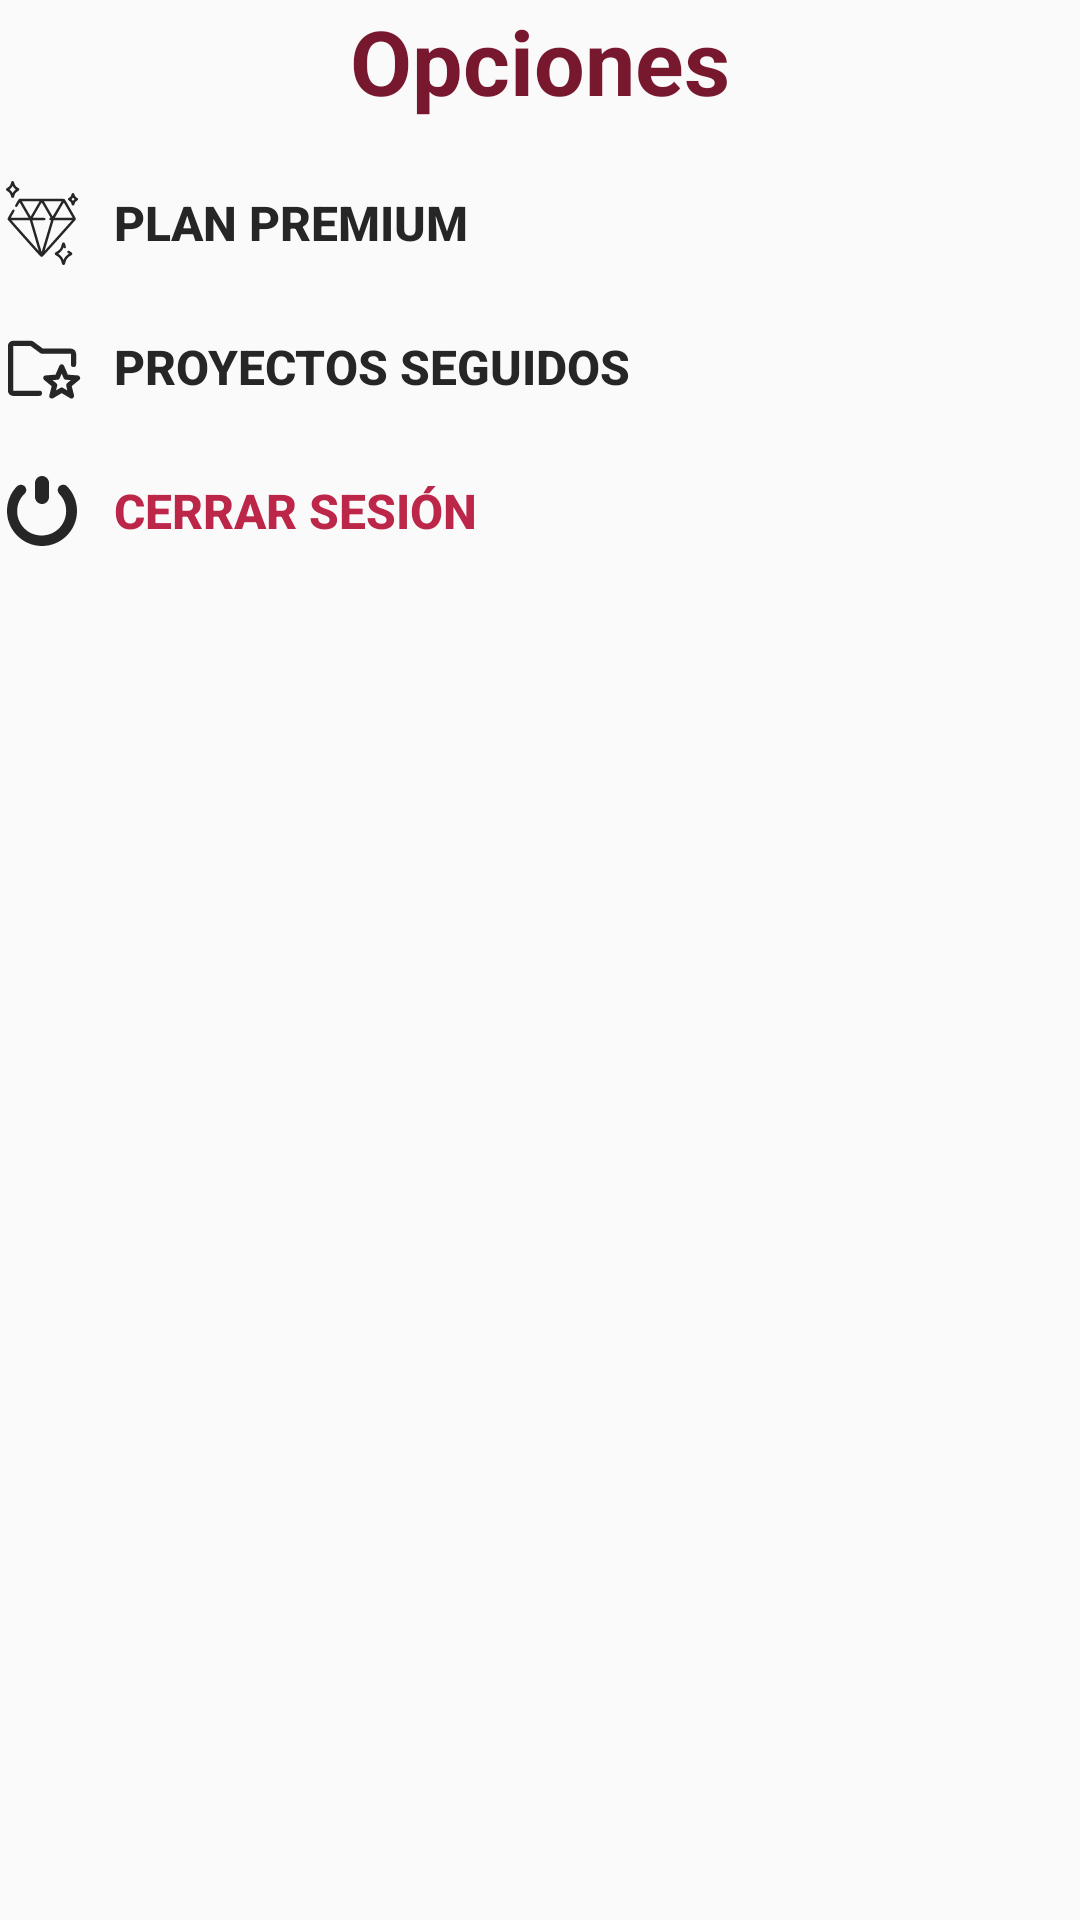

Layout XML and referenced resources for this Android screen:
<!-- AndroidManifest.xml: application theme Theme.DoIt -->
<!-- res/layout/fragment_options.xml -->
<?xml version="1.0" encoding="utf-8"?>
<androidx.constraintlayout.widget.ConstraintLayout xmlns:android="http://schemas.android.com/apk/res/android"
    xmlns:app="http://schemas.android.com/apk/res-auto"
    xmlns:tools="http://schemas.android.com/tools"
    android:id="@+id/frameLayoutOptions"
    android:layout_width="match_parent"
    android:layout_height="match_parent"
    tools:context=".fragments.OptionsFragment">

    <ScrollView
        android:id="@+id/scrollOptions"
        android:layout_width="match_parent"
        android:layout_height="match_parent">

        <LinearLayout
            android:layout_width="match_parent"
            android:layout_height="wrap_content"
            android:orientation="vertical">

            <TextView
                android:id="@+id/txtOptionsTitle"
                android:layout_width="match_parent"
                android:layout_height="wrap_content"
                android:paddingBottom="@dimen/divider_bottom_padding"
                android:text="@string/option_title"
                android:textColor="@color/dark_pantone"
                android:textSize="@dimen/txt_main_title_size"
                android:textStyle="bold"
                android:gravity="center" />

            <Button
                android:id="@+id/btnOptionsPro"
                android:layout_width="match_parent"
                android:layout_height="match_parent"
                android:gravity="center_vertical|start"
                android:background="@drawable/style_buttons_options"
                android:drawableStart="@drawable/icon_premium"
                android:drawablePadding="@dimen/input_txt_padding"
                android:text="@string/option_pro"
                android:textColor="@color/black"
                android:textSize="@dimen/txt_paragraph_size"
                android:textStyle="bold"/>

            <Button
                android:id="@+id/btnOptionsFollowingProjects"
                android:layout_width="match_parent"
                android:layout_height="match_parent"
                android:gravity="center_vertical|start"
                android:background="@drawable/style_buttons_options"
                android:drawableStart="@drawable/icon_follow_project"
                android:drawableTint="@color/black"
                android:drawablePadding="@dimen/input_txt_padding"
                android:text="@string/option_following_projects"
                android:textColor="@color/black"
                android:textSize="@dimen/txt_paragraph_size"
                android:textStyle="bold" />

            <Button
                android:id="@+id/btnOptionsLogout"
                android:layout_width="match_parent"
                android:layout_height="match_parent"
                android:gravity="center_vertical|start"
                android:background="@drawable/style_buttons_options"
                android:drawableStart="@drawable/icon_logout"
                android:drawablePadding="@dimen/input_txt_padding"
                android:text="@string/option_logout"
                android:textColor="@color/pantone"
                android:textSize="@dimen/txt_paragraph_size"
                android:textStyle="bold"/>


        </LinearLayout>
    </ScrollView></androidx.constraintlayout.widget.ConstraintLayout>
<!-- resources referenced by this layout -->
<resources>
  <color name="black">#262626</color>
  <color name="dark_pantone">#78182E</color>
  <color name="pantone">#BB2649</color>
  <dimen name="divider_bottom_padding">10dp</dimen>
  <dimen name="input_txt_padding">10dp</dimen>
  <dimen name="txt_main_title_size">30sp</dimen>
  <dimen name="txt_paragraph_size">16sp</dimen>
  <!-- drawable icon_follow_project (drawable) -->
  <vector android:height="28dp" android:viewportHeight="256"
      android:viewportWidth="256" android:width="28dp" xmlns:android="http://schemas.android.com/apk/res/android">
      <path android:fillColor="@color/transparent"
          android:pathData="M120,208H40a8,8 0,0 1,-8 -8V64a8,8 0,0 1,8 -8H93.3a8.1,8.1 0,0 1,4.8 1.6l27.8,20.8a8.1,8.1 0,0 0,4.8 1.6H216a8,8 0,0 1,8 8v32"
          android:strokeColor="@color/white" android:strokeLineCap="round"
          android:strokeLineJoin="round" android:strokeWidth="16"/>
      <path android:fillColor="@color/transparent"
          android:pathData="M188,198.5l29.7,17.5l-8.1,-32.6l26.4,-21.8l-34.7,-2.7l-13.3,-30.9l-13.3,30.9l-34.7,2.7l26.4,21.8l-8.1,32.6l29.7,-17.5z"
          android:strokeColor="@color/white" android:strokeLineCap="round"
          android:strokeLineJoin="round" android:strokeWidth="16"/>
  </vector>
  <!-- drawable icon_logout (drawable) -->
  <vector xmlns:android="http://schemas.android.com/apk/res/android"
      android:width="28dp"
      android:height="28dp"
      android:viewportWidth="24"
      android:viewportHeight="24">
    <path
        android:fillColor="@color/black"
        android:pathData="M12,10c1.1,0 2,-0.9 2,-2V4c0,-1.1 -0.9,-2 -2,-2s-2,0.9 -2,2v4C10,9.1 10.9,10 12,10z"/>
    <path
        android:fillColor="@color/black"
        android:pathData="M19.1,4.9L19.1,4.9c-0.3,-0.3 -0.6,-0.4 -1.1,-0.4c-0.8,0 -1.5,0.7 -1.5,1.5c0,0.4 0.2,0.8 0.4,1.1l0,0c0,0 0,0 0,0c0,0 0,0 0,0c1.3,1.3 2,3 2,4.9c0,3.9 -3.1,7 -7,7s-7,-3.1 -7,-7c0,-1.9 0.8,-3.7 2.1,-4.9l0,0C7.3,6.8 7.5,6.4 7.5,6c0,-0.8 -0.7,-1.5 -1.5,-1.5c-0.4,0 -0.8,0.2 -1.1,0.4l0,0C3.1,6.7 2,9.2 2,12c0,5.5 4.5,10 10,10s10,-4.5 10,-10C22,9.2 20.9,6.7 19.1,4.9z"/>
  </vector>
  <!-- drawable icon_premium: vector/xml drawable (drawable, 4297 chars, omitted) -->
  <!-- drawable style_buttons_options (drawable) -->
  <?xml version="1.0" encoding="utf-8"?>
  <selector xmlns:android="http://schemas.android.com/apk/res/android">
      <item android:state_pressed="false">
          <shape android:shape="rectangle">
              <solid android:color="@color/transparent" />
          </shape>
      </item>
  
      <item android:state_pressed="true">
          <shape android:shape="rectangle">
              <solid android:color="@color/light_gray"/>
          </shape>
      </item>
  </selector>
  <string name="option_following_projects">Proyectos seguidos</string>
  <string name="option_logout">Cerrar sesión</string>
  <string name="option_pro">Plan Premium</string>
  <string name="option_title">Opciones</string>
  <style name="Theme.DoIt" parent="Base.Theme.DoIt" />
  <color name="transparent">#00000000</color>
  <color name="white">#FEFEFE</color>
  <color name="light_gray">#DBDBDB</color>
  <style name="Base.Theme.DoIt" parent="Theme.AppCompat.Light.NoActionBar">
          
          <item name="colorPrimary">@color/pantone</item>
          <item name="colorSecondary">@color/dark_pantone</item>
          <item name="android:statusBarColor">@color/pantone</item>
          <item name="android:textColorHint">@color/light_gray</item>
          <item name="android:editTextColor">@android:color/black</item>
      </style>
</resources>
